Image classification data set "dataset" (6be709c0/oc-ai-engineer on GitHub). Class labels (2): bananas, oranges.

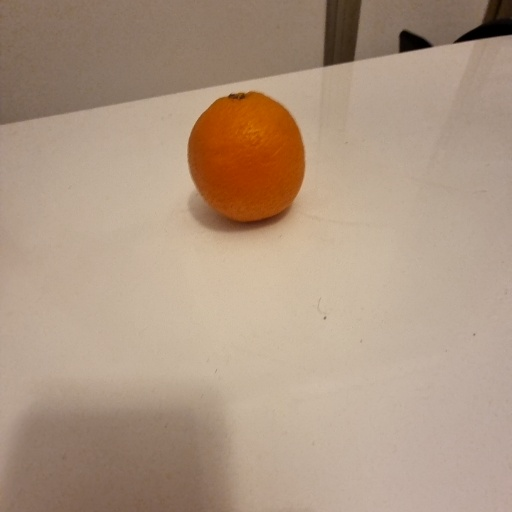
Label: oranges

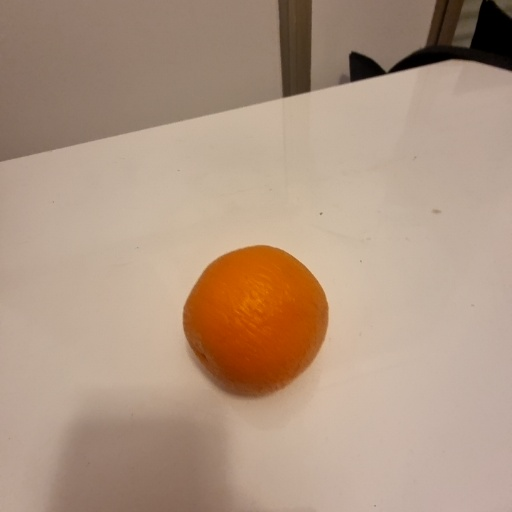
Label: oranges

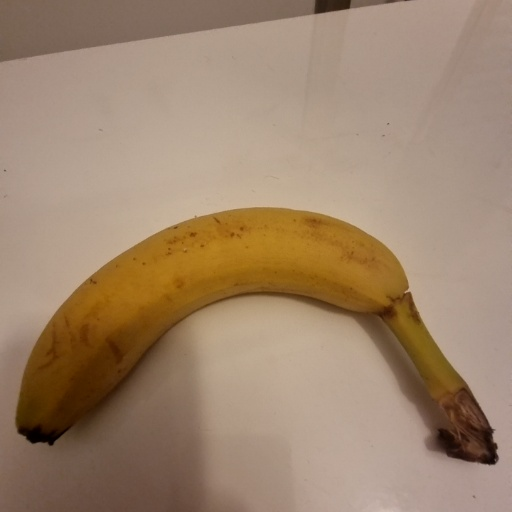
Label: bananas

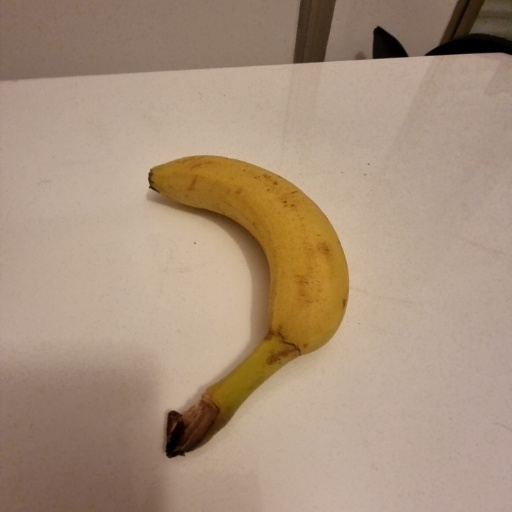
Label: bananas

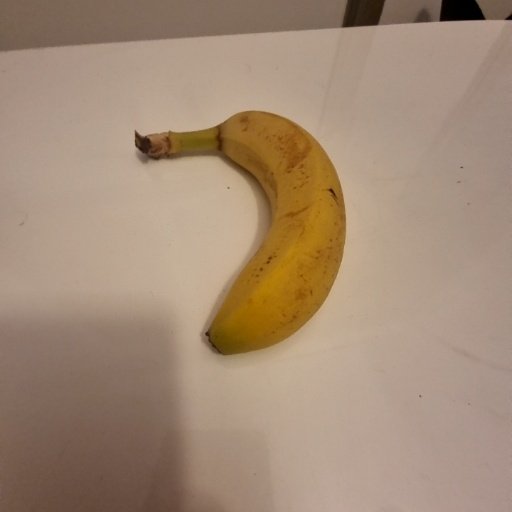
Label: bananas

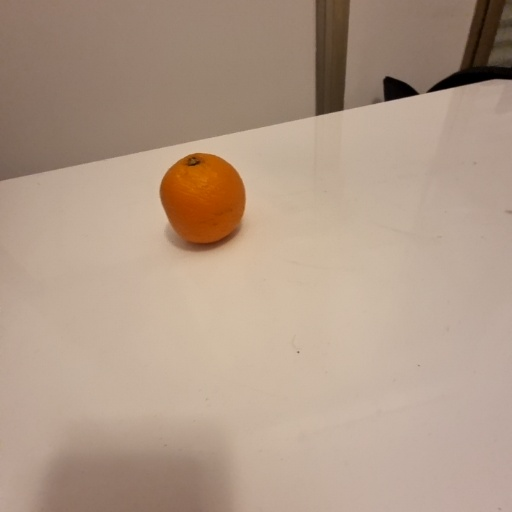
Label: oranges
